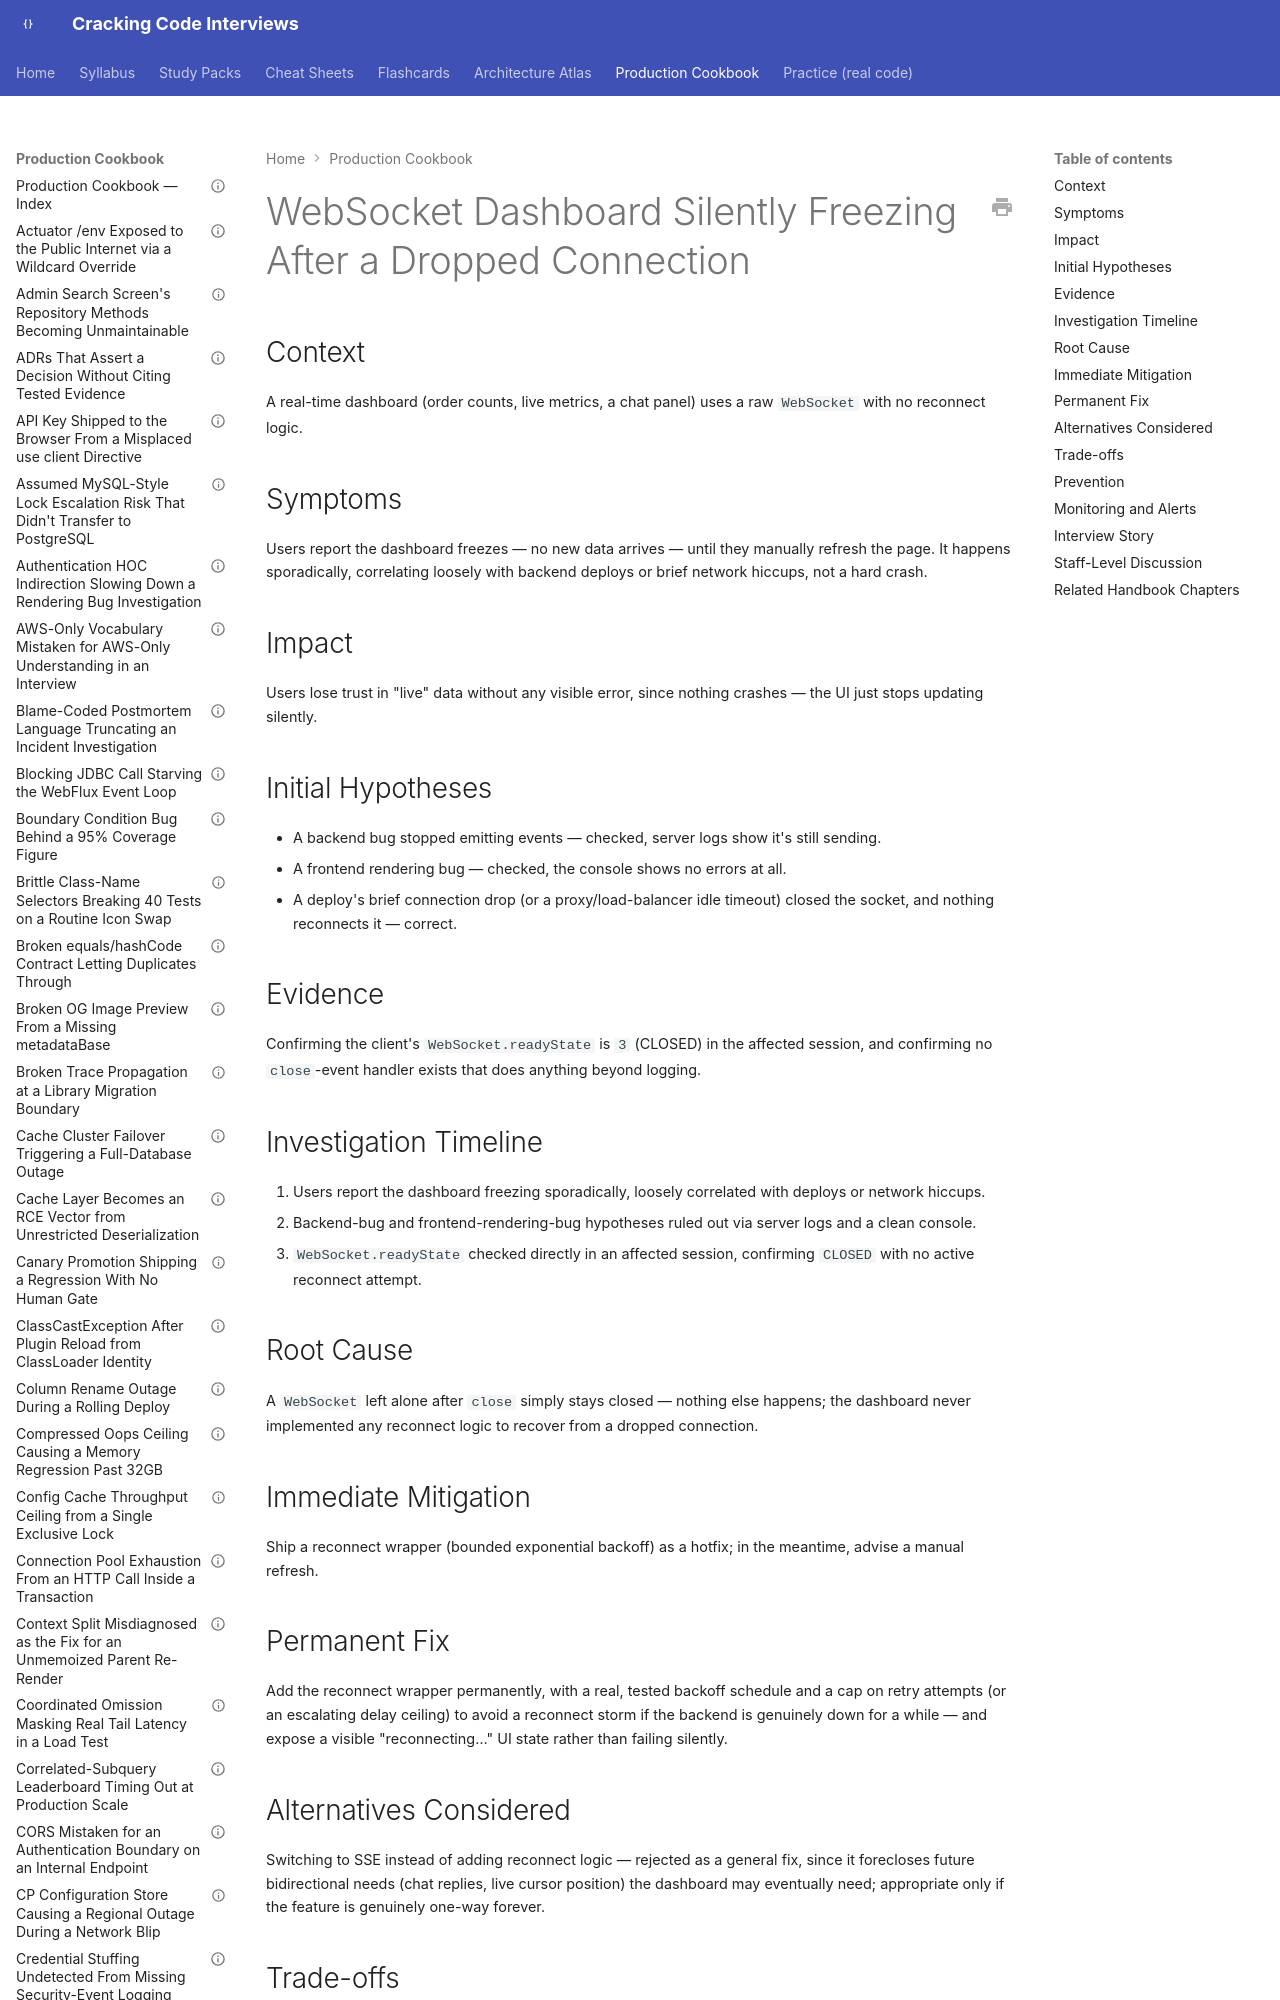

repository: JuanMelendres/cracking-code-interviews · page: production-cookbook/websocket-dashboard-silently-freezing-after-a-dropped-connection/index.html · generator: mkdocs

---
title: "WebSocket Dashboard Silently Freezing After a Dropped Connection"
document_type: production-cookbook-entry
domain: frontend-web
status: draft
last_updated: 2026-09-12
related_handbook:
  - ../syllabus/21-frontend-web/websocket-and-server-sent-events-for-realtime-ui.md
source: syllabus/21-frontend-web/websocket-and-server-sent-events-for-realtime-ui.md#production-scenarios
---

# WebSocket Dashboard Silently Freezing After a Dropped Connection

## Context

A real-time dashboard (order counts, live metrics, a chat panel) uses a raw `WebSocket` with no reconnect logic.
